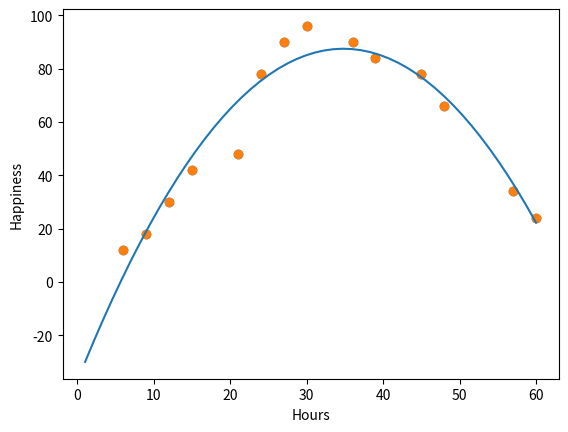

Write Python code to recreate this figure.
import numpy as np
import matplotlib.pyplot as plt

hours = [6, 9, 12, 15, 21, 24, 27, 30, 36, 39, 45, 48, 57, 60]
happ =  [12, 18, 30, 42, 48, 78, 90, 96, 90, 84, 78, 66, 34, 24]

plt.scatter(hours, happ)
plt.xlabel("Hours")
plt.ylabel("Happiness")
plt.show()

# Model kwadratowy
coeff = np.polyfit(hours, happ, 2)
model = np.poly1d(coeff)

polyline = np.linspace(1, 60, 50)

plt.scatter(hours, happ)
plt.plot(polyline, model(polyline))
plt.show()
